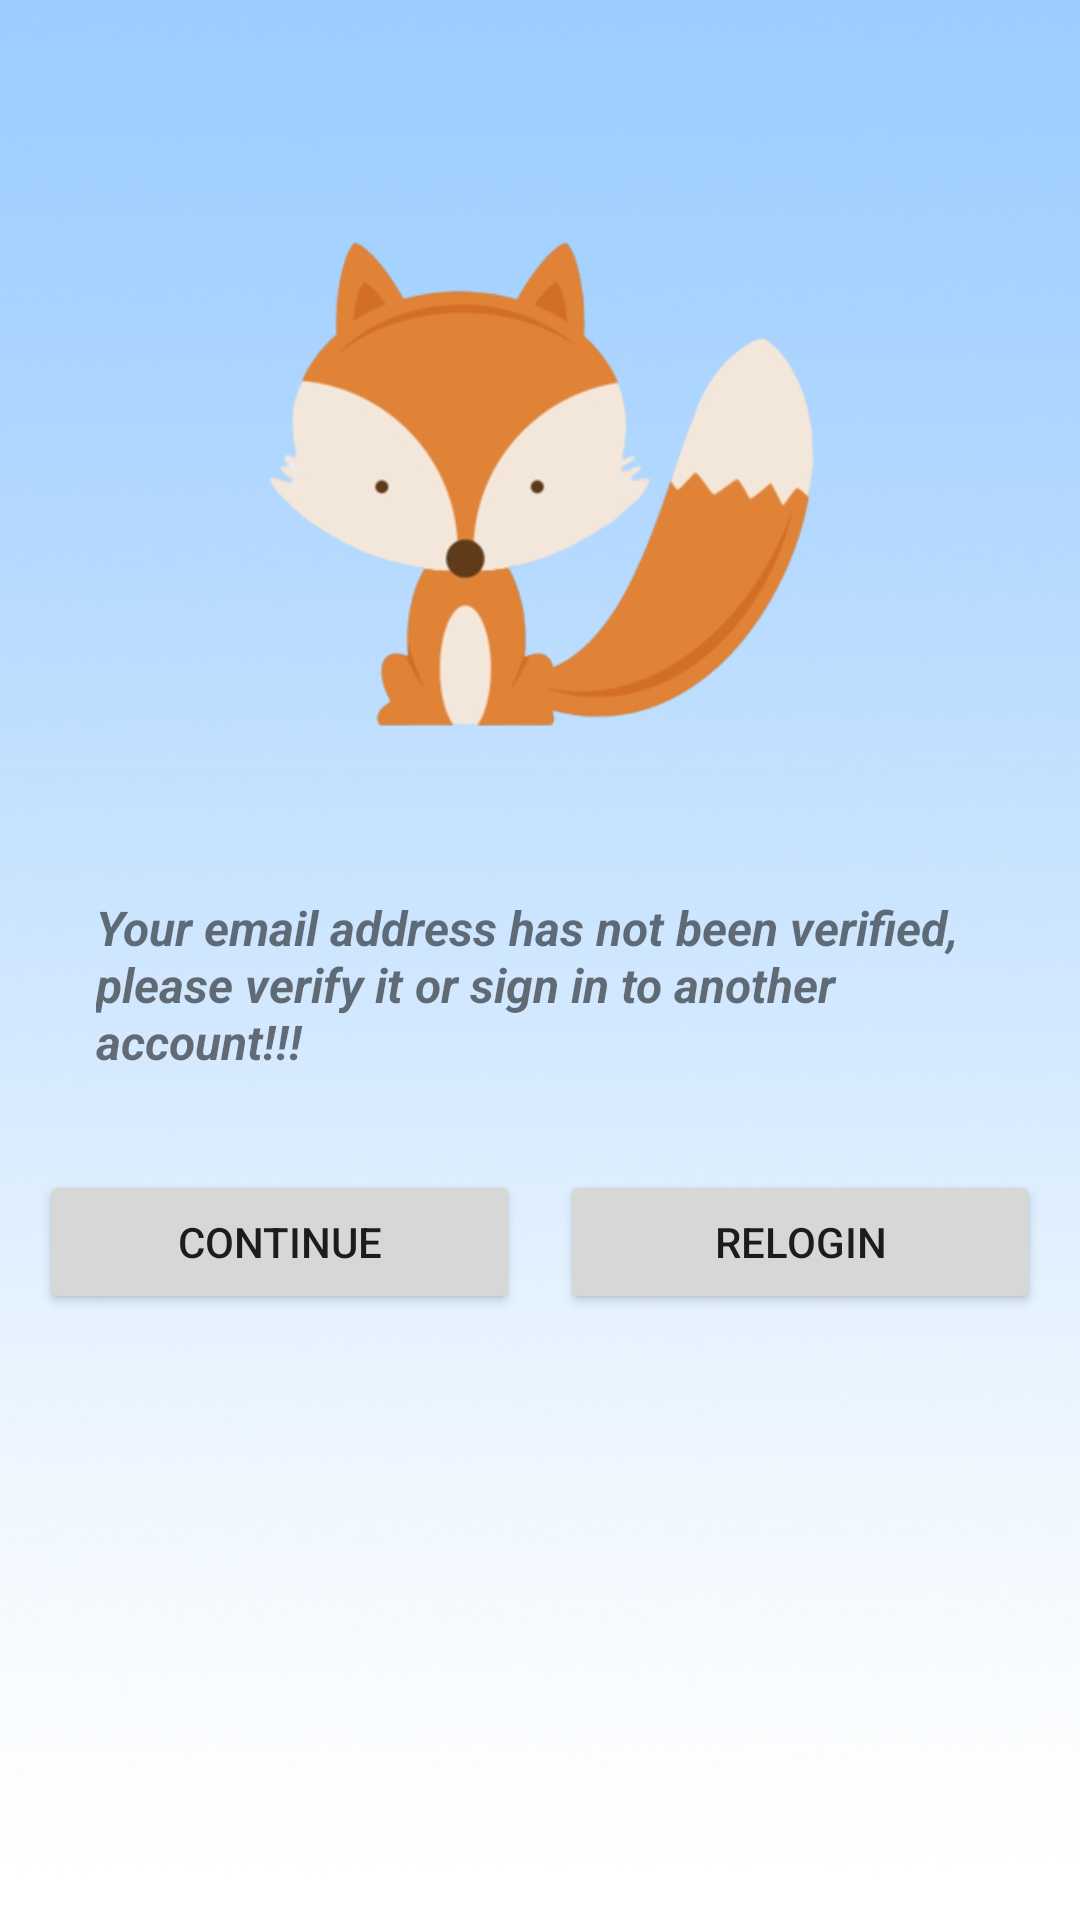

Produce the Android XML layout that renders to this screen, including the resource entries it uses.
<!-- AndroidManifest.xml: application theme Theme.PowerEng -->
<!-- res/layout/fragment_verify_email.xml -->
<?xml version="1.0" encoding="utf-8"?>
<androidx.constraintlayout.widget.ConstraintLayout xmlns:android="http://schemas.android.com/apk/res/android"
    xmlns:app="http://schemas.android.com/apk/res-auto"
    android:layout_width="match_parent"
    android:layout_height="match_parent"
    android:background="@drawable/background">

    <ProgressBar
        android:id="@+id/progressBar"
        style="?android:attr/progressBarStyleHorizontal"
        android:layout_width="match_parent"
        android:layout_height="wrap_content"
        android:indeterminate="true"
        android:visibility="invisible"
        app:layout_constraintEnd_toEndOf="parent"
        app:layout_constraintStart_toStartOf="parent"
        app:layout_constraintTop_toTopOf="parent" />

    <ImageView
        android:id="@+id/imageView2"
        android:layout_width="wrap_content"
        android:layout_height="wrap_content"
        app:layout_constraintBottom_toTopOf="@+id/textView"
        app:layout_constraintEnd_toEndOf="parent"
        app:layout_constraintStart_toStartOf="parent"
        app:layout_constraintTop_toBottomOf="@+id/progressBar"
        app:srcCompat="@drawable/fox_img" />

    <TextView
        android:id="@+id/textView"
        android:layout_width="0dp"
        android:layout_height="wrap_content"
        android:layout_marginStart="32dp"
        android:layout_marginEnd="32dp"
        android:text="@string/email_dont_verified"
        app:layout_constraintBottom_toBottomOf="parent"
        android:textStyle="bold|italic"
        android:textSize="16sp"
        app:layout_constraintEnd_toEndOf="parent"
        app:layout_constraintStart_toStartOf="parent"
        app:layout_constraintTop_toBottomOf="@+id/progressBar" />

    <Button
        android:id="@+id/continueAction"
        android:layout_width="160dp"
        android:layout_height="0dp"
        android:layout_marginTop="32dp"
        android:text="@string/continueAction"
        app:layout_constraintEnd_toStartOf="@+id/relogin"
        app:layout_constraintHorizontal_bias="0.5"
        app:layout_constraintStart_toStartOf="parent"
        app:layout_constraintTop_toBottomOf="@+id/textView" />

    <Button
        android:id="@+id/relogin"
        android:layout_width="160dp"
        android:layout_height="0dp"
        android:layout_marginTop="32dp"
        android:text="@string/relogin"
        app:layout_constraintEnd_toEndOf="parent"
        app:layout_constraintHorizontal_bias="0.5"
        app:layout_constraintStart_toEndOf="@+id/continueAction"
        app:layout_constraintTop_toBottomOf="@+id/textView" />
</androidx.constraintlayout.widget.ConstraintLayout>
<!-- resources referenced by this layout -->
<resources>
  <!-- drawable background: jpg bitmap (drawable, 181537 bytes) -->
  <!-- drawable fox_img: png bitmap (drawable, 50657 bytes) -->
  <string name="continueAction">Continue</string>
  <string name="email_dont_verified">Your email address has not been verified, please verify it or sign in to another account!!!</string>
  <string name="relogin">Relogin</string>
  <style name="Theme.PowerEng" parent="Theme.MaterialComponents.DayNight.DarkActionBar">
          
          <item name="colorPrimary">@color/purple_500</item>
          <item name="colorPrimaryVariant">@color/purple_700</item>
          <item name="colorOnPrimary">@color/white</item>
          
          <item name="colorSecondary">@color/teal_200</item>
          <item name="colorSecondaryVariant">@color/teal_700</item>
          <item name="colorOnSecondary">@color/black</item>
          
          <item name="android:statusBarColor" tools:targetApi="l">?attr/colorPrimaryVariant</item>
          
      </style>
  <color name="white">#FFFFFFFF</color>
  <color name="black">#FF000000</color>
  <!-- not gathered from this repository: default colours our renderer supplied (Android Studio template values) -->
  <color name="purple_500">#FF6200EE</color>
  <color name="purple_700">#FF3700B3</color>
  <color name="teal_200">#FF03DAC5</color>
  <color name="teal_700">#FF018786</color>
</resources>
